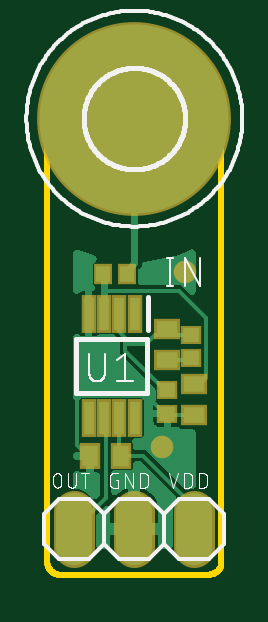
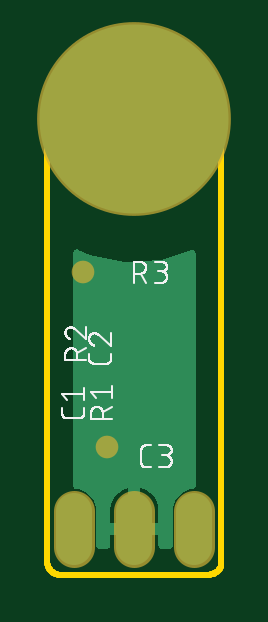
Circuit board: 8 layer files. Board 7.4 x 22.4 mm.
- bottom_copper: copper_bottom.gbr (5800 bytes)
- top_copper: copper_top.gbr (25532 bytes)
- outline: profile.gbr (1501 bytes)
- bottom_silk: silkscreen_bottom.gbr (18124 bytes)
- top_silk: silkscreen_top.gbr (20594 bytes)
- bottom_mask: soldermask_bottom.gbr (374 bytes)
- top_mask: soldermask_top.gbr (886 bytes)
- paste: solderpaste_top.gbr (660 bytes)

=== bottom_copper: copper_bottom.gbr ===
G04 EAGLE Gerber RS-274X export*
G75*
%MOMM*%
%FSLAX34Y34*%
%LPD*%
%INBottom Copper*%
%IPPOS*%
%AMOC8*
5,1,8,0,0,1.08239X$1,22.5*%
G01*
%ADD10C,1.524000*%
%ADD11C,8.000000*%
%ADD12C,0.756400*%
%ADD13C,0.152400*%

G36*
X40412Y27436D02*
X40412Y27436D01*
X40438Y27434D01*
X40585Y27456D01*
X40732Y27473D01*
X40757Y27481D01*
X40783Y27485D01*
X40921Y27540D01*
X41060Y27590D01*
X41082Y27604D01*
X41107Y27614D01*
X41228Y27699D01*
X41353Y27779D01*
X41371Y27798D01*
X41393Y27813D01*
X41492Y27923D01*
X41595Y28030D01*
X41609Y28052D01*
X41626Y28072D01*
X41698Y28202D01*
X41774Y28329D01*
X41782Y28354D01*
X41795Y28377D01*
X41835Y28520D01*
X41880Y28661D01*
X41882Y28687D01*
X41890Y28712D01*
X41909Y28956D01*
X41909Y33275D01*
X51054Y33275D01*
X51080Y33278D01*
X51106Y33276D01*
X51253Y33298D01*
X51400Y33315D01*
X51425Y33323D01*
X51451Y33327D01*
X51588Y33382D01*
X51728Y33432D01*
X51750Y33446D01*
X51775Y33456D01*
X51896Y33541D01*
X52021Y33621D01*
X52039Y33640D01*
X52061Y33655D01*
X52075Y33671D01*
X52160Y33589D01*
X52183Y33575D01*
X52202Y33558D01*
X52332Y33486D01*
X52459Y33410D01*
X52484Y33402D01*
X52507Y33389D01*
X52650Y33349D01*
X52791Y33304D01*
X52817Y33301D01*
X52842Y33294D01*
X53086Y33275D01*
X62231Y33275D01*
X62231Y28956D01*
X62234Y28930D01*
X62232Y28904D01*
X62254Y28757D01*
X62271Y28610D01*
X62279Y28585D01*
X62283Y28559D01*
X62338Y28421D01*
X62388Y28282D01*
X62402Y28260D01*
X62412Y28235D01*
X62497Y28114D01*
X62577Y27989D01*
X62596Y27971D01*
X62611Y27949D01*
X62721Y27850D01*
X62828Y27747D01*
X62850Y27733D01*
X62870Y27716D01*
X63000Y27644D01*
X63127Y27568D01*
X63152Y27560D01*
X63175Y27547D01*
X63318Y27507D01*
X63459Y27462D01*
X63485Y27460D01*
X63510Y27452D01*
X63754Y27433D01*
X66802Y27433D01*
X66828Y27436D01*
X66854Y27434D01*
X67001Y27456D01*
X67148Y27473D01*
X67173Y27481D01*
X67199Y27485D01*
X67337Y27540D01*
X67476Y27590D01*
X67498Y27604D01*
X67523Y27614D01*
X67644Y27699D01*
X67769Y27779D01*
X67787Y27798D01*
X67809Y27813D01*
X67908Y27923D01*
X68011Y28030D01*
X68025Y28052D01*
X68042Y28072D01*
X68114Y28202D01*
X68190Y28329D01*
X68198Y28354D01*
X68211Y28377D01*
X68251Y28520D01*
X68296Y28661D01*
X68298Y28687D01*
X68306Y28712D01*
X68325Y28956D01*
X68325Y45253D01*
X69718Y48614D01*
X72290Y51186D01*
X75651Y52579D01*
X76454Y52579D01*
X76480Y52582D01*
X76506Y52580D01*
X76653Y52602D01*
X76800Y52619D01*
X76825Y52627D01*
X76851Y52631D01*
X76989Y52686D01*
X77128Y52736D01*
X77150Y52750D01*
X77175Y52760D01*
X77296Y52845D01*
X77421Y52925D01*
X77439Y52944D01*
X77461Y52959D01*
X77560Y53069D01*
X77663Y53176D01*
X77677Y53198D01*
X77694Y53218D01*
X77766Y53348D01*
X77842Y53475D01*
X77850Y53500D01*
X77863Y53523D01*
X77903Y53666D01*
X77948Y53807D01*
X77950Y53833D01*
X77958Y53858D01*
X77977Y54102D01*
X77977Y152688D01*
X77976Y152700D01*
X77977Y152712D01*
X77956Y152873D01*
X77937Y153034D01*
X77933Y153045D01*
X77932Y153057D01*
X77874Y153210D01*
X77820Y153362D01*
X77813Y153372D01*
X77809Y153383D01*
X77719Y153518D01*
X77631Y153655D01*
X77622Y153663D01*
X77616Y153673D01*
X77498Y153784D01*
X77380Y153897D01*
X77370Y153903D01*
X77361Y153911D01*
X77221Y153993D01*
X77081Y154076D01*
X77070Y154080D01*
X77060Y154086D01*
X76904Y154133D01*
X76749Y154182D01*
X76737Y154183D01*
X76726Y154187D01*
X76563Y154197D01*
X76402Y154210D01*
X76390Y154209D01*
X76378Y154209D01*
X76217Y154183D01*
X76057Y154159D01*
X76046Y154154D01*
X76034Y154152D01*
X75805Y154066D01*
X70855Y151737D01*
X55887Y148881D01*
X40679Y149838D01*
X28157Y153907D01*
X28068Y153925D01*
X27981Y153953D01*
X27898Y153959D01*
X27815Y153976D01*
X27724Y153973D01*
X27634Y153981D01*
X27551Y153968D01*
X27467Y153966D01*
X27379Y153942D01*
X27289Y153929D01*
X27211Y153898D01*
X27130Y153876D01*
X27050Y153834D01*
X26965Y153800D01*
X26896Y153752D01*
X26822Y153713D01*
X26754Y153653D01*
X26679Y153601D01*
X26623Y153539D01*
X26560Y153484D01*
X26506Y153410D01*
X26446Y153343D01*
X26405Y153269D01*
X26356Y153201D01*
X26321Y153117D01*
X26277Y153037D01*
X26254Y152957D01*
X26222Y152879D01*
X26207Y152790D01*
X26182Y152702D01*
X26173Y152585D01*
X26165Y152535D01*
X26167Y152506D01*
X26163Y152458D01*
X26163Y54102D01*
X26166Y54076D01*
X26164Y54050D01*
X26186Y53903D01*
X26203Y53756D01*
X26211Y53731D01*
X26215Y53705D01*
X26270Y53567D01*
X26320Y53428D01*
X26334Y53406D01*
X26344Y53381D01*
X26429Y53260D01*
X26509Y53135D01*
X26528Y53117D01*
X26543Y53095D01*
X26653Y52996D01*
X26760Y52893D01*
X26782Y52879D01*
X26802Y52862D01*
X26932Y52790D01*
X27059Y52714D01*
X27084Y52706D01*
X27107Y52693D01*
X27250Y52653D01*
X27391Y52608D01*
X27417Y52606D01*
X27442Y52598D01*
X27686Y52579D01*
X28489Y52579D01*
X31850Y51186D01*
X34422Y48614D01*
X35815Y45253D01*
X35815Y28956D01*
X35818Y28930D01*
X35816Y28904D01*
X35838Y28757D01*
X35855Y28610D01*
X35863Y28585D01*
X35867Y28559D01*
X35922Y28421D01*
X35972Y28282D01*
X35986Y28260D01*
X35996Y28235D01*
X36081Y28114D01*
X36161Y27989D01*
X36180Y27971D01*
X36195Y27949D01*
X36305Y27850D01*
X36412Y27747D01*
X36434Y27733D01*
X36454Y27716D01*
X36584Y27644D01*
X36711Y27568D01*
X36736Y27560D01*
X36759Y27547D01*
X36902Y27507D01*
X37043Y27462D01*
X37069Y27460D01*
X37094Y27452D01*
X37338Y27433D01*
X40386Y27433D01*
X40412Y27436D01*
G37*
%LPC*%
G36*
X54609Y38353D02*
X54609Y38353D01*
X54609Y53293D01*
X55970Y52850D01*
X57395Y52124D01*
X58689Y51184D01*
X59820Y50053D01*
X60760Y48759D01*
X61486Y47334D01*
X61981Y45813D01*
X62231Y44234D01*
X62231Y38353D01*
X54609Y38353D01*
G37*
%LPD*%
%LPC*%
G36*
X41909Y38353D02*
X41909Y38353D01*
X41909Y44234D01*
X42159Y45813D01*
X42654Y47334D01*
X43380Y48759D01*
X44320Y50053D01*
X45451Y51184D01*
X46745Y52124D01*
X48170Y52850D01*
X49531Y53293D01*
X49531Y38353D01*
X41909Y38353D01*
G37*
%LPD*%
D10*
X77470Y43434D02*
X77470Y28194D01*
X52070Y28194D02*
X52070Y43434D01*
X26670Y43434D02*
X26670Y28194D01*
D11*
X52070Y209550D03*
D12*
X63754Y70358D03*
D13*
X52070Y58674D01*
X52070Y35814D01*
D12*
X73660Y144780D03*
M02*

=== top_copper: copper_top.gbr (25532 bytes, source omitted) ===
=== outline: profile.gbr ===
G04 EAGLE Gerber RS-274X export*
G75*
%MOMM*%
%FSLAX34Y34*%
%LPD*%
%IN*%
%IPPOS*%
%AMOC8*
5,1,8,0,0,1.08239X$1,22.5*%
G01*
%ADD10C,0.254000*%


D10*
X15240Y21590D02*
X15259Y21147D01*
X15317Y20708D01*
X15413Y20275D01*
X15546Y19853D01*
X15716Y19443D01*
X15921Y19050D01*
X16159Y18676D01*
X16429Y18325D01*
X16728Y17998D01*
X17055Y17699D01*
X17406Y17429D01*
X17780Y17191D01*
X18173Y16986D01*
X18583Y16816D01*
X19005Y16683D01*
X19438Y16587D01*
X19877Y16529D01*
X20320Y16510D01*
X83820Y16510D01*
X84263Y16529D01*
X84702Y16587D01*
X85135Y16683D01*
X85557Y16816D01*
X85967Y16986D01*
X86360Y17191D01*
X86734Y17429D01*
X87085Y17699D01*
X87412Y17998D01*
X87712Y18325D01*
X87981Y18676D01*
X88219Y19050D01*
X88424Y19443D01*
X88594Y19853D01*
X88727Y20275D01*
X88823Y20708D01*
X88881Y21147D01*
X88900Y21590D01*
X88900Y214630D01*
X88803Y216844D01*
X88514Y219041D01*
X88035Y221204D01*
X87368Y223317D01*
X86520Y225365D01*
X85497Y227330D01*
X84306Y229199D01*
X82958Y230957D01*
X81461Y232591D01*
X79827Y234088D01*
X78069Y235436D01*
X76200Y236627D01*
X74235Y237650D01*
X72187Y238498D01*
X70074Y239165D01*
X67911Y239644D01*
X65714Y239933D01*
X63500Y240030D01*
X41910Y240030D01*
X39586Y239929D01*
X37279Y239625D01*
X35007Y239121D01*
X32788Y238422D01*
X30639Y237531D01*
X28575Y236457D01*
X26613Y235207D01*
X24767Y233790D01*
X23051Y232219D01*
X21480Y230503D01*
X20063Y228657D01*
X18813Y226695D01*
X17739Y224631D01*
X16848Y222482D01*
X16149Y220263D01*
X15645Y217991D01*
X15342Y215684D01*
X15240Y213360D01*
X15240Y21590D01*
M02*

=== bottom_silk: silkscreen_bottom.gbr (18124 bytes, source omitted) ===
=== top_silk: silkscreen_top.gbr (20594 bytes, source omitted) ===
=== bottom_mask: soldermask_bottom.gbr ===
G04 EAGLE Gerber RS-274X export*
G75*
%MOMM*%
%FSLAX34Y34*%
%LPD*%
%INSoldermask Bottom*%
%IPPOS*%
%AMOC8*
5,1,8,0,0,1.08239X$1,22.5*%
G01*
%ADD10C,1.727200*%
%ADD11C,8.203200*%
%ADD12C,0.959600*%


D10*
X77470Y43434D02*
X77470Y28194D01*
X52070Y28194D02*
X52070Y43434D01*
X26670Y43434D02*
X26670Y28194D01*
D11*
X52070Y209550D03*
D12*
X63754Y70358D03*
X73660Y144780D03*
M02*

=== top_mask: soldermask_top.gbr ===
G04 EAGLE Gerber RS-274X export*
G75*
%MOMM*%
%FSLAX34Y34*%
%LPD*%
%INSoldermask Top*%
%IPPOS*%
%AMOC8*
5,1,8,0,0,1.08239X$1,22.5*%
G01*
%ADD10R,0.903200X0.803200*%
%ADD11R,0.803200X0.903200*%
%ADD12C,1.727200*%
%ADD13R,1.103200X0.903200*%
%ADD14R,0.903200X1.103200*%
%ADD15R,0.653200X1.603200*%
%ADD16C,8.203200*%
%ADD17C,0.959600*%


D10*
X66040Y84662D03*
X66040Y94662D03*
X76200Y118030D03*
X76200Y108030D03*
D11*
X48942Y143764D03*
X38942Y143764D03*
D12*
X77470Y43434D02*
X77470Y28194D01*
X52070Y28194D02*
X52070Y43434D01*
X26670Y43434D02*
X26670Y28194D01*
D13*
X77216Y84178D03*
X77216Y97178D03*
X65786Y120546D03*
X65786Y107546D03*
D14*
X33378Y66802D03*
X46378Y66802D03*
D15*
X52168Y126902D03*
X45668Y126902D03*
X39168Y126902D03*
X32668Y126902D03*
X32668Y82902D03*
X39168Y82902D03*
X45668Y82902D03*
X52168Y82902D03*
D16*
X52070Y209550D03*
D17*
X63754Y70358D03*
X73660Y144780D03*
M02*

=== paste: solderpaste_top.gbr ===
G04 EAGLE Gerber RS-274X export*
G75*
%MOMM*%
%FSLAX34Y34*%
%LPD*%
%INSolderpaste Top*%
%IPPOS*%
%AMOC8*
5,1,8,0,0,1.08239X$1,22.5*%
G01*
%ADD10R,0.700000X0.600000*%
%ADD11R,0.600000X0.700000*%
%ADD12R,0.900000X0.700000*%
%ADD13R,0.700000X0.900000*%
%ADD14R,0.450000X1.400000*%


D10*
X66040Y84662D03*
X66040Y94662D03*
X76200Y118030D03*
X76200Y108030D03*
D11*
X48942Y143764D03*
X38942Y143764D03*
D12*
X77216Y84178D03*
X77216Y97178D03*
X65786Y120546D03*
X65786Y107546D03*
D13*
X33378Y66802D03*
X46378Y66802D03*
D14*
X52168Y126902D03*
X45668Y126902D03*
X39168Y126902D03*
X32668Y126902D03*
X32668Y82902D03*
X39168Y82902D03*
X45668Y82902D03*
X52168Y82902D03*
M02*

